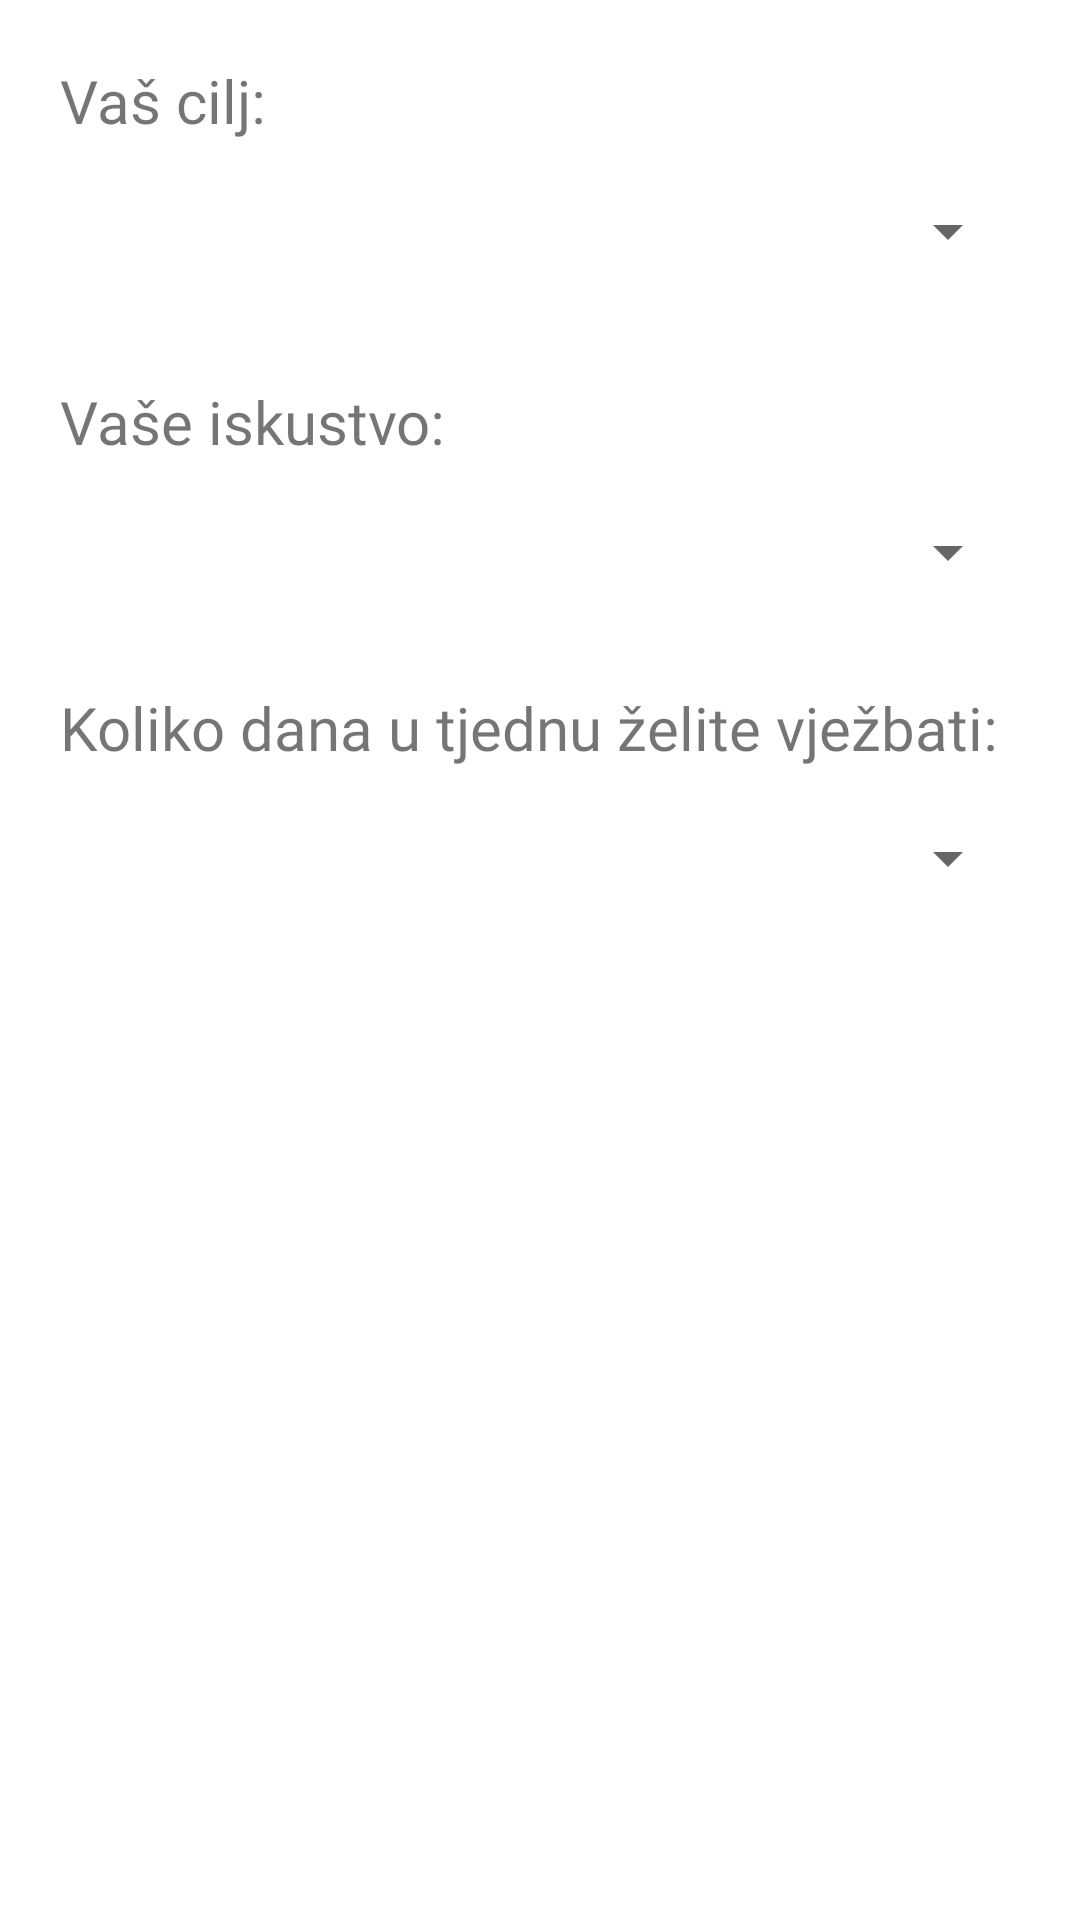

Reconstruct the res/layout file that produces this screen, plus the resources it refers to.
<!-- AndroidManifest.xml: application theme Theme.MyFitness -->
<!-- res/layout/generate_program.xml -->
<?xml version="1.0" encoding="utf-8"?>
<LinearLayout xmlns:android="http://schemas.android.com/apk/res/android"
    android:layout_width="match_parent"
    android:layout_height="match_parent"
    android:orientation="vertical"
    android:padding="20dp">

    <TextView
        android:layout_width="match_parent"
        android:layout_height="wrap_content"
        android:fontFamily="@font/montserratbold"
        android:labelFor="@id/spn_preference"
        android:text="@string/preference"
        android:textSize="20dp" />

    <Space
        android:layout_width="match_parent"
        android:layout_height="5dp" />

    <Spinner
        android:id="@+id/spn_preference"
        android:layout_width="match_parent"
        android:layout_height="50dp" />

    <Space
        android:layout_width="match_parent"
        android:layout_height="25dp" />

    <TextView
        android:layout_width="match_parent"
        android:layout_height="wrap_content"
        android:fontFamily="@font/montserratbold"
        android:text="@string/experience"
        android:textSize="20dp" />

    <Space
        android:layout_width="match_parent"
        android:layout_height="5dp" />

    <Spinner
        android:id="@+id/spn_experience"
        android:layout_width="match_parent"
        android:layout_height="50dp" />

    <Space
        android:layout_width="match_parent"
        android:layout_height="20dp" />

    <TextView
        android:layout_width="match_parent"
        android:layout_height="wrap_content"
        android:fontFamily="@font/montserratbold"
        android:labelFor="@id/spn_days"
        android:text="@string/days"
        android:textSize="20dp" />

    <Space
        android:layout_width="match_parent"
        android:layout_height="5dp" />

    <Spinner
        android:id="@+id/spn_days"
        android:layout_width="match_parent"
        android:layout_height="50dp" />

</LinearLayout>
<!-- resources referenced by this layout -->
<resources>
  <string name="days">Koliko dana u tjednu želite vježbati:</string>
  <string name="experience">Vaše iskustvo:</string>
  <string name="preference">Vaš cilj:</string>
  <style name="Theme.MyFitness" parent="Theme.MaterialComponents.DayNight.NoActionBar">
          
          <item name="colorPrimary">@color/bg_dark_2</item>
          <item name="colorPrimaryVariant">@color/purple_700</item>
          <item name="colorOnPrimary">@color/white</item>
          
          <item name="colorSecondary">@color/teal_200</item>
          <item name="colorSecondaryVariant">@color/teal_700</item>
          <item name="colorOnSecondary">@color/black</item>
          
          <item name="android:statusBarColor">?attr/colorPrimaryVariant</item>
          
      </style>
  <color name="bg_dark_2">#262D38</color>
  <color name="purple_700">#FF3700B3</color>
  <color name="white">#FFFFFFFF</color>
  <color name="teal_200">#FF03DAC5</color>
  <color name="teal_700">#FF018786</color>
  <color name="black">#FF000000</color>
</resources>
